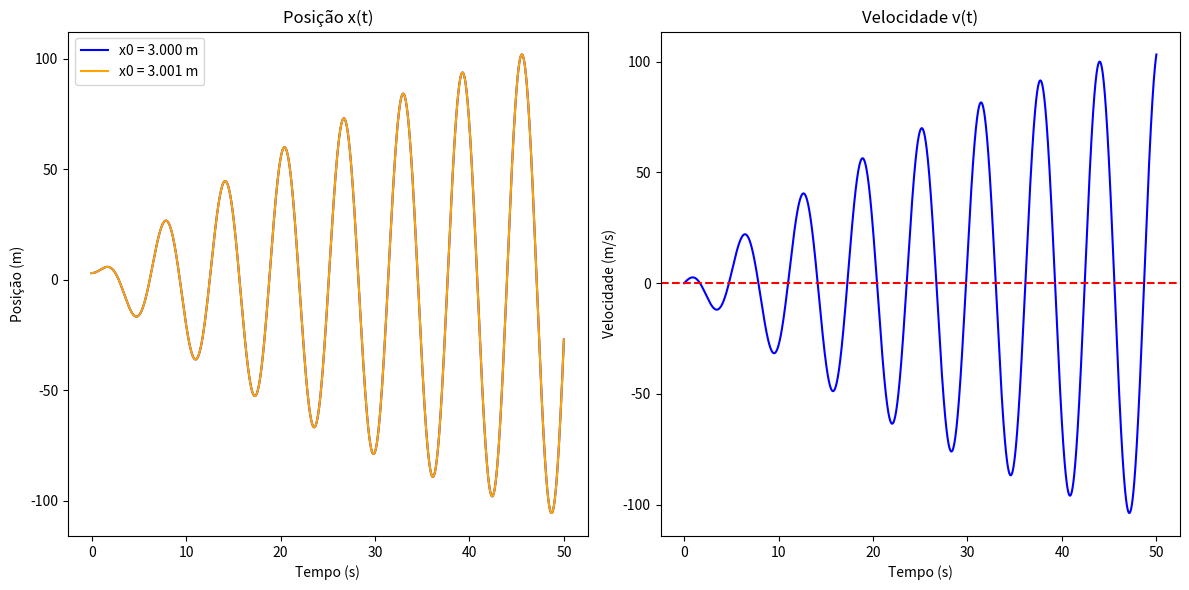

This chart was generated by the following Python code:
import numpy as np
import matplotlib.pyplot as plt

alpha = 0.25
b = 0.05
F0 = 7.5
omega_f = 1.0
m = 1.0

x0_1 = 3.000
x0_2 = 3.001
v0 = 0.0

t_max = 50.0
dt = 0.01
num_steps = int(t_max / dt)
t = np.linspace(0, t_max, num_steps)

def aceleracao(t, x, vx):
    return -4 * alpha * x - b * vx + F0 * np.cos(omega_f * t) / m


def rk4_x_vx(t,x,vx,acelera,dt):
    """
    Integração numérica de equação diferencial de 2ª ordem:
			d2x/dt2 = ax(t,x,vx)    com dx/dt= vx    de valor inicial
	Erro global:  proporcional a dt**4
    acelera=dvx/dt=Força(t,x,vx)/massa      : acelera é uma FUNÇÃO
    input:  t = instante de tempo
            x(t) = posição
            vx(t) = velocidade
            dt = passo temporal 
    output: xp = x(t+dt)
		    vxp = vx(t+dt)
    """
    ax1=acelera(t,x,vx)
    c1v=ax1*dt
    c1x=vx*dt
    ax2=acelera(t+dt/2.,x+c1x/2.,vx+c1v/2.)
    c2v=ax2*dt
    c2x=(vx+c1v/2.)*dt			# predicto:  vx(t+dt) * dt
    ax3=acelera(t+dt/2.,x+c2x/2.,vx+c2v/2.)
    c3v=ax3*dt
    c3x=(vx+c2v/2.)*dt
    ax4=acelera(t+dt,x+c3x,vx+c3v)
    c4v=ax4*dt
    c4x=(vx+c3v)*dt
      
    xp=x+(c1x+2.*c2x+2.*c3x+c4x)/6.
    vxp=vx+(c1v+2.*c2v+2.*c3v+c4v)/6.
    return xp,vxp

x0_1 = 3.000
x0_2 = 3.001
v0 = 0.0

t_max = 50.0
dt = 0.01
num_steps = int(t_max / dt)
t = np.linspace(0, t_max, num_steps)

x1 = np.zeros(num_steps)
x2 = np.zeros(num_steps)
v1 = np.zeros(num_steps)
v2 = np.zeros(num_steps)

x1[0] = x0_1
v1[0] = v0
x2[0] = x0_2
v2[0] = v0

for i in range(1, num_steps):
    x1[i], v1[i] = rk4_x_vx(t[i-1], x1[i-1], v1[i-1], aceleracao, dt)
    x2[i], v2[i] = rk4_x_vx(t[i-1], x2[i-1], v2[i-1], aceleracao, dt)

difference = np.abs(x1 - x2)
tolerance = 0.001

divergence_indices = np.where(difference > tolerance)[0]

if len(divergence_indices) > 0:
    print(f"Divergência detectada nos índices: {divergence_indices}")

else:
    print("Nenhuma divergência detectada.")

plt.figure(figsize=(12, 6))

plt.subplot(1,2,1)
plt.plot(t, x1, label='x0 = 3.000 m', color='blue')
plt.plot(t, x2, label='x0 = 3.001 m', color='orange')
plt.title('Posição x(t)')
plt.xlabel('Tempo (s)')
plt.ylabel('Posição (m)')
plt.legend()

plt.subplot(1,2,2)
plt.plot(t, v1, label='v0 = 0.0 m/s', color='blue')
plt.axhline(y=tolerance, color='red', linestyle='--', label='Tolerância')
plt.xlabel('Tempo (s)')
plt.ylabel('Velocidade (m/s)')
plt.title('Velocidade v(t)')

plt.tight_layout()
plt.show()
